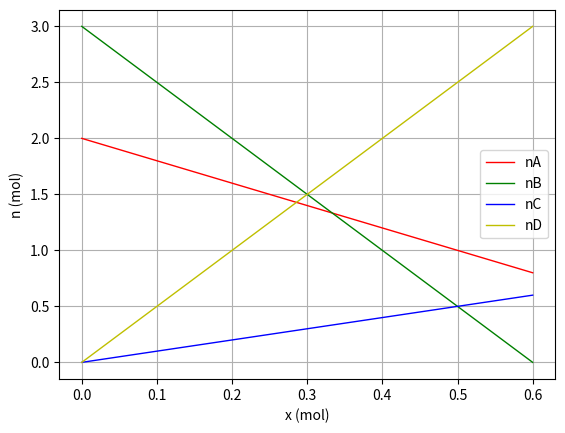

This chart was generated by the following Python code:
#%%
import matplotlib.pyplot as plt
#### Tracé de l'évolution des quantités de matière ####
#### pour l'équation de réaction : vA A + vB B = vC C + vD D

def evol_qt(aA,aB,aC,aD,nA,nB,nC,nD) :
    x=0         # Initialisation del'avancement
    dx=0.001     # Incrément d'avancement
    X=[x]       # Liste stockant les valeurs successives d'avancement
    NA=[nA]     # Liste stockant les quantités des matière du réactif A
    NB=[nB]     # Idem pour le réactif B
    NC=[nC]     # Idem pour le produit C
    ND=[nD]     # Idem pour le produit C
    while NA[-1]>0 and NB[-1]>0 :
        x=x+dx
        X.append(x)
        NA.append(nA-aA*x)
        NB.append(nB-aB*x)
        NC.append(nC+aC*x)
        ND.append(nD+aD*x)
    plt.figure(1)
    plt.plot(X,NA,'r-',lw=1,label='nA')
    plt.plot(X,NB,'g-',lw=1,label='nB')
    plt.plot(X,NC,'b-',lw=1,label='nC')
    plt.plot(X,ND,'y-',lw=1,label='nD')
    plt.grid(True)
    plt.xlabel('x (mol)')
    plt.ylabel('n (mol)')
    plt.legend()
    plt.show()

#%%
evol_qt(2,5,1,5,2,3,0,0)
